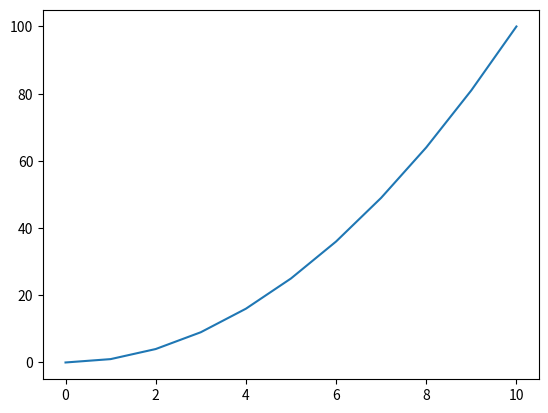

Here is the Python script that generated this plot:
import matplotlib.pyplot as plt
import numpy as np

def f(x):
  return x**2

xverdier = np.linspace(0, 10, 11)
yverdier = f(xverdier)

plt.plot(xverdier, yverdier)
plt.show()